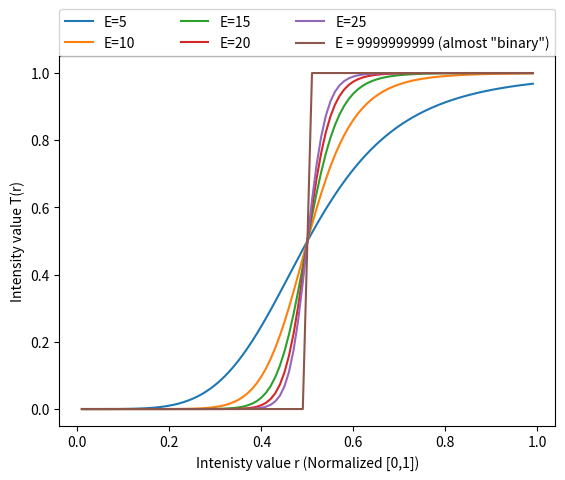

Write the Python code that produced this figure.
from matplotlib import pyplot as plt
import numpy as np

# derivation of sigmoid function depending on x, k, E
def T(x, k, E):
    return 1/((1+(k/x)**E))

if __name__ == '__main__':
    x = np.arange(0.01, 1, 0.01)

    # plot T(x) with k = 0.5 and E = 5,10,15,20,25
    for i in range(5, 30, 5):
        y = np.apply_along_axis(T, 0, x, 0.5, i)
        plt.plot(x, y, label='E={}'.format(i))

    # plot T(x) as "binary"
    # note this will give an overflow error due to the value of E
    y = np.apply_along_axis(T, 0, x, 0.5, 9999999999)
    plt.plot(x, y, label='E = 9999999999 (almost "binary")')

    # add legend
    plt.legend(bbox_to_anchor=(0, 1, 1, 1), loc='lower left',
            ncol=3, mode='expand', borderaxespad=0)

    plt.ylabel('Intensity value T(r)')
    plt.xlabel('Intenisty value r (Normalized [0,1])')
    plt.show()